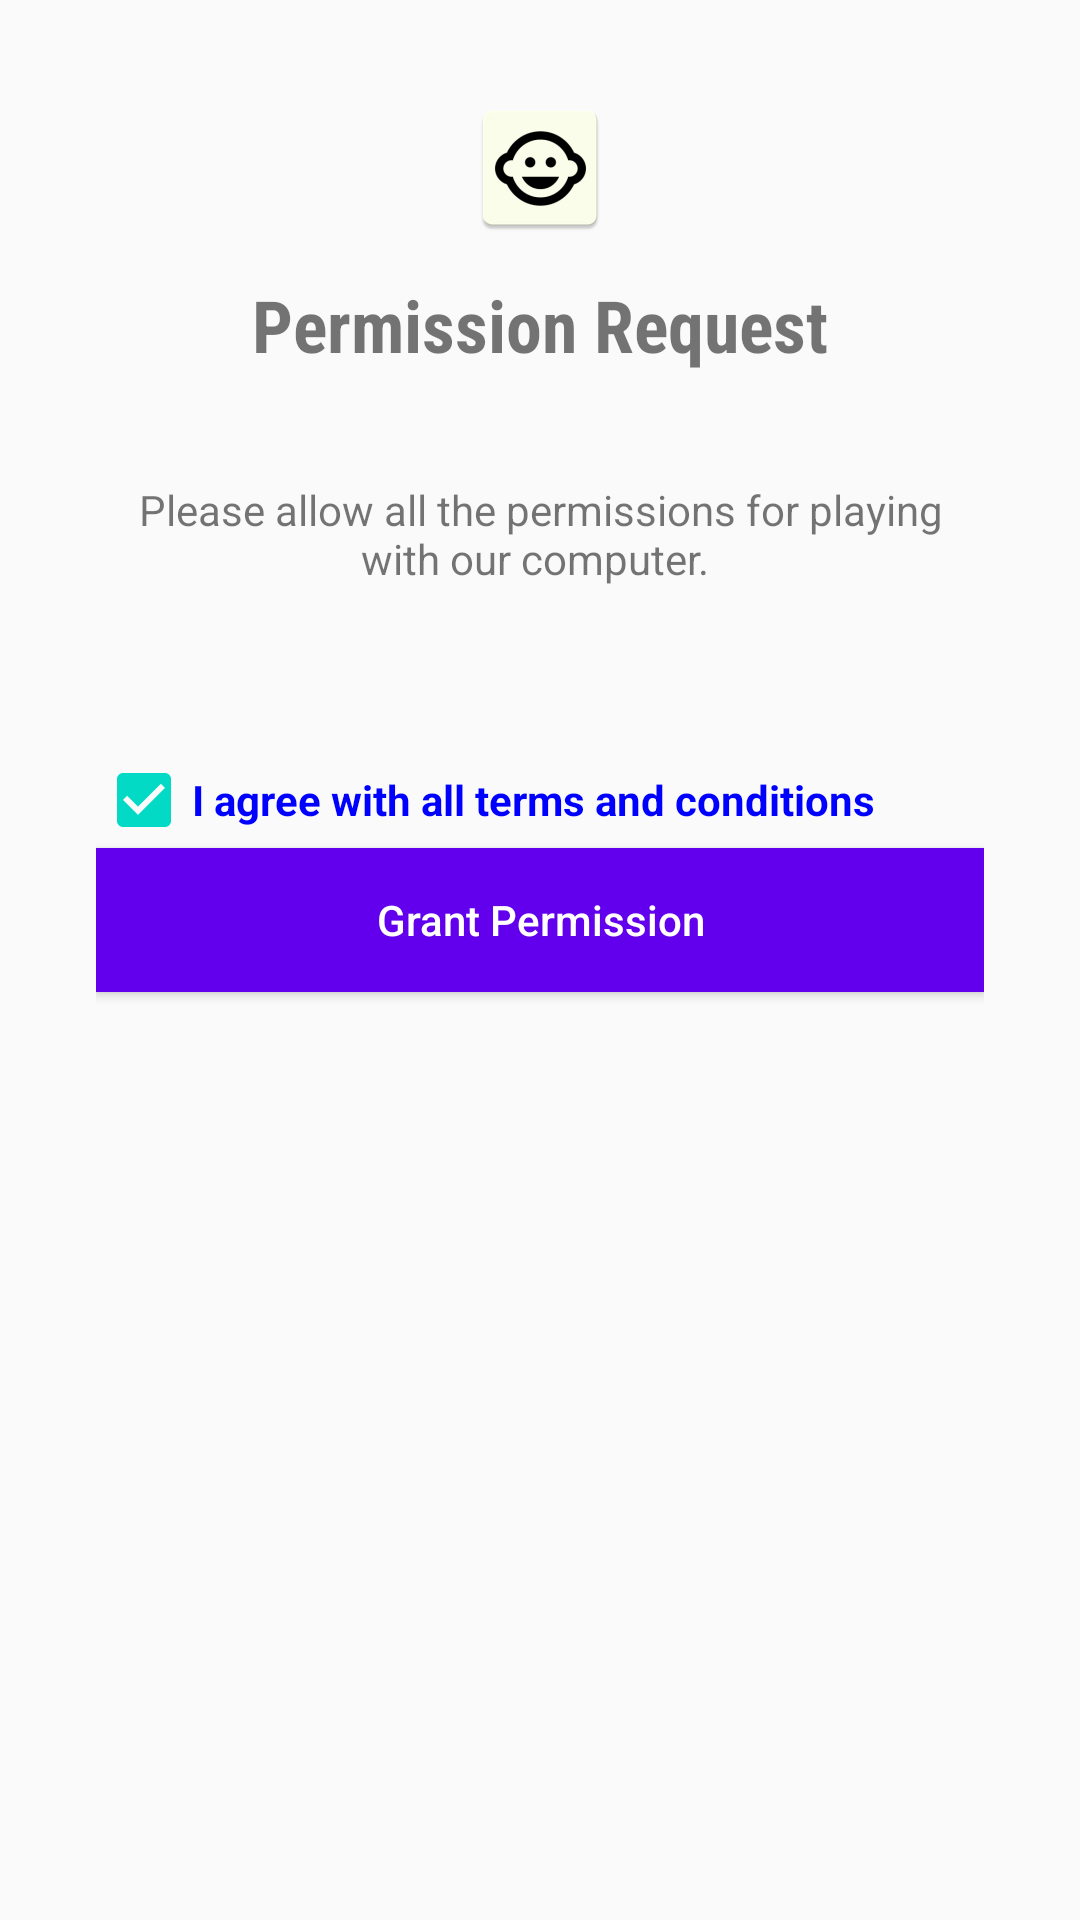

Reconstruct the res/layout file that produces this screen, plus the resources it refers to.
<!-- AndroidManifest.xml: application theme AppTheme -->
<!-- res/layout/activity_permission.xml -->
<?xml version="1.0" encoding="utf-8"?>
<LinearLayout xmlns:android="http://schemas.android.com/apk/res/android"
    xmlns:app="http://schemas.android.com/apk/res-auto"
    xmlns:tools="http://schemas.android.com/tools"
    android:layout_width="match_parent"
    android:layout_height="match_parent"
    android:orientation="vertical"
    tools:context=".Permission"
    android:padding="32dp">

    <LinearLayout
        android:layout_width="match_parent"
        android:layout_height="wrap_content"
        android:orientation="vertical"
        android:gravity="center_horizontal">

        <ImageView
            android:layout_width="wrap_content"
            android:layout_height="wrap_content"
            android:src="@mipmap/ic_launcher" />

        <TextView
            android:layout_width="wrap_content"
            android:layout_height="wrap_content"
            android:text="Permission Request"
            android:textSize="24sp"
            android:layout_marginTop="12dp"
            android:fontFamily="sans-serif-condensed"
            android:textStyle="bold"/>

        <TextView
            android:layout_width="wrap_content"
            android:layout_height="wrap_content"
            android:gravity="center_horizontal"
            android:layout_marginTop="36dp"
            android:text="Please allow all the permissions for playing with our computer. "/>
        <TextView
            android:id="@+id/rules"
            android:layout_width="wrap_content"
            android:layout_height="wrap_content"
            android:gravity="center_horizontal"
            android:layout_marginTop="36dp"
            android:text=" "/>

    </LinearLayout>

    <LinearLayout
        android:layout_width="match_parent"
        android:layout_height="wrap_content">
        <CheckBox
            android:id="@+id/chkbox"
            android:checked="true"
            android:layout_width="wrap_content"
            android:layout_height="wrap_content"/>
        <TextView
            android:id="@+id/terms1"
            android:textStyle="bold"
            android:textColor="#0000ff"
            android:linksClickable="true"
            android:text="I agree with all terms and conditions"
            android:layout_width="wrap_content"
            android:layout_height="wrap_content"/>

    </LinearLayout>
    <Button
        android:id="@+id/btn_grant"
        android:layout_width="match_parent"
        android:layout_height="wrap_content"
        android:layout_alignParentBottom="true"
        android:background="@color/colorPrimary"
        android:textColor="#FFFFFF"
        android:text="Grant Permission"
        android:textAllCaps="false" />

</LinearLayout>
<!-- resources referenced by this layout -->
<resources>
  <!-- mipmap ic_launcher: png bitmap (mipmap-hdpi, 1922 bytes) -->
  <style name="AppTheme" parent="Theme.AppCompat.Light.NoActionBar">
      
      <item name="colorPrimary">@color/colorPrimary</item>
      <item name="colorPrimaryDark">#330000</item>
      <item name="colorAccent">@color/colorAccent</item>
  </style>
  <!-- not gathered from this repository: default colours our renderer supplied (Android Studio template values) -->
  <color name="colorPrimary">#FF6200EE</color>
  <color name="colorAccent">#FF03DAC5</color>
</resources>
